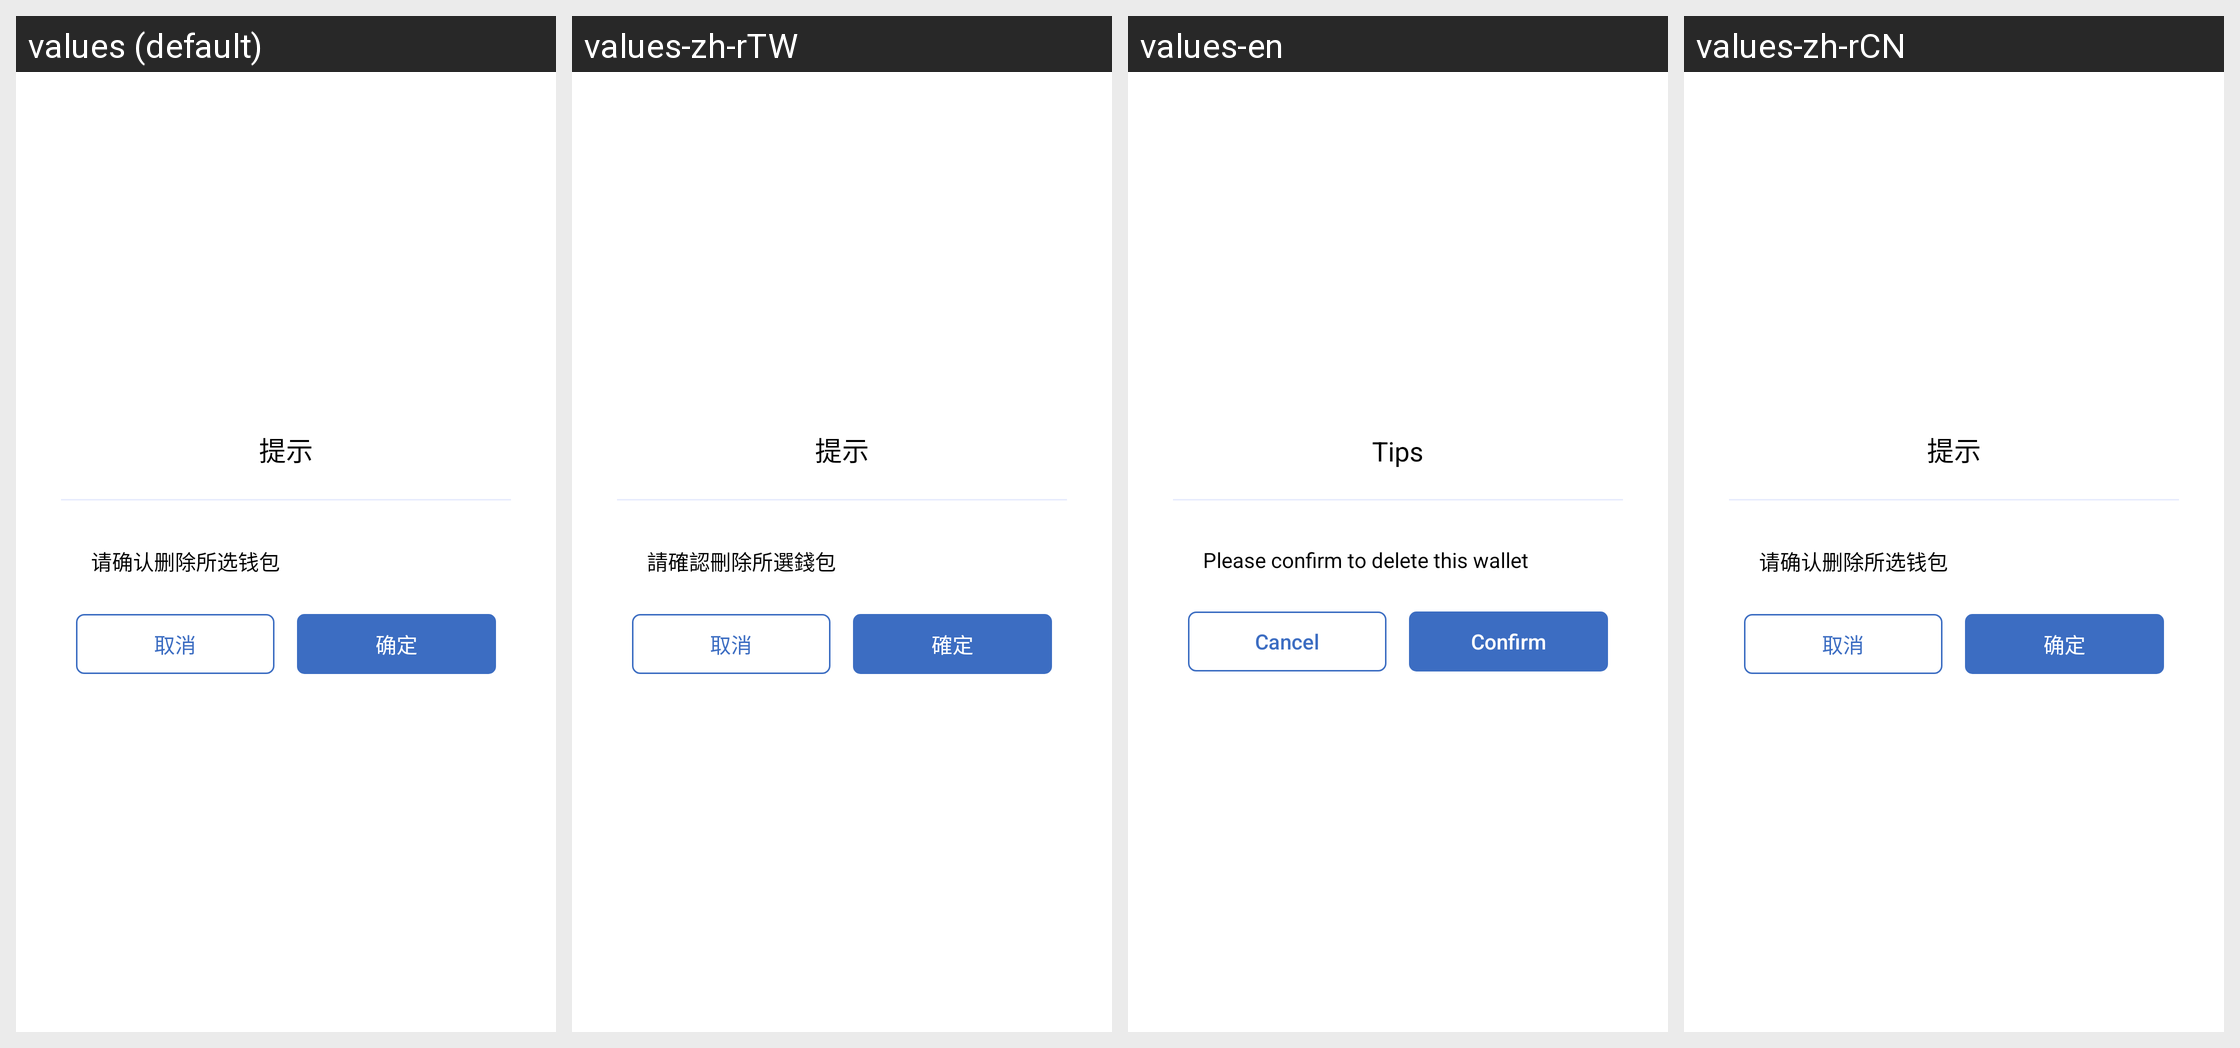

The Android screen above is rendered under several locales of the same app. Produce the string resources it draws, with the default and per-locale values.
Android screen res/layout/dialog_ios_updata.xml rendered under 4 locales, left to right: values (default), values-zh-rTW, values-en, values-zh-rCN. Device: Nexus 5 (rendered at 1080×1920; each locale shown at half size, 540×960, under a caption strip naming it); theme Theme.MaterialComponents.DayNight.NoActionBar.
Strings drawn on this screen, with the default value and each locale's value (text and hints the layout hard-codes, and strings that could not be matched under every locale, appear in the picture but are not listed):

tips
  values: 提示
  values-zh-rTW: 提示
  values-en: Tips
  values-zh-rCN: 提示

please_confirm_delete_wallet
  values: 请确认删除所选钱包
  values-zh-rTW: 請確認刪除所選錢包
  values-en: Please confirm to delete this wallet
  values-zh-rCN: 请确认删除所选钱包

cancel
  values: 取消
  values-zh-rTW: 取消
  values-en: Cancel
  values-zh-rCN: 取消

btn_confirm
  values: 确定
  values-zh-rTW: 確定
  values-en: Confirm
  values-zh-rCN: 确定
